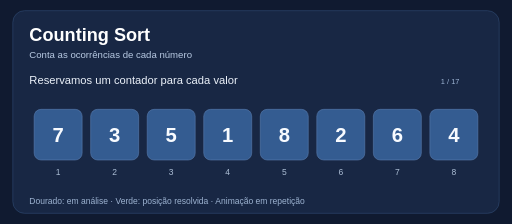
t = 0.00 s
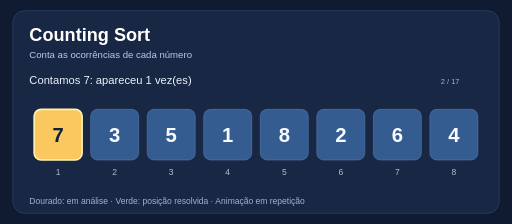
t = 1.60 s
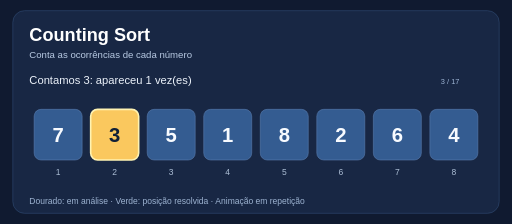
t = 3.20 s
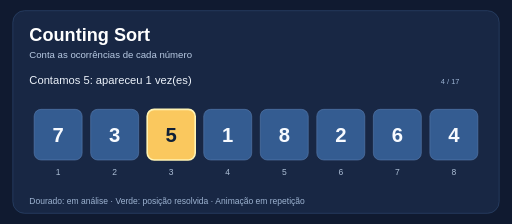
t = 4.80 s
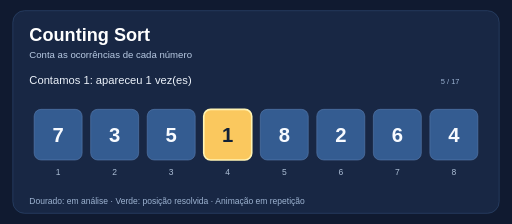
t = 6.80 s
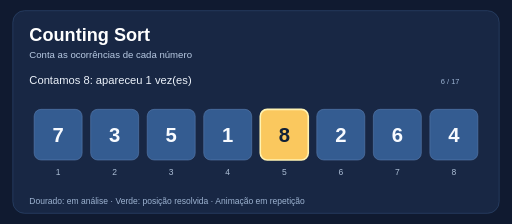
t = 8.40 s

The animated SVG that drew these frames (rendered in a browser with its animation timeline set to each time). Animation: 17 SMIL elements (animate=17); frames cover the first 8.40 s, repeats indefinitely.

<svg xmlns="http://www.w3.org/2000/svg" viewBox="0 0 960 420" width="960" height="420" role="img" aria-label="Animação: Counting Sort">
<rect width="960" height="420" fill="#101a30"/>
<rect x="24" y="20" width="912" height="380" rx="22" fill="#182744" stroke="#345079"/>
<text x="55" y="77" font-family="Arial,sans-serif" font-size="34" font-weight="bold" fill="#ffffff">Counting Sort</text>
<text x="55" y="108" font-family="Arial,sans-serif" font-size="18" fill="#b9cbe4">Conta as ocorrências de cada número</text>
<text x="55" y="382" font-family="Arial,sans-serif" font-size="16" fill="#9eb4d2">Dourado: em análise  ·  Verde: posição resolvida  ·  Animação em repetição</text>
<g opacity="1" data-frame="1">
<text x="55" y="157" font-family="Arial,sans-serif" font-size="21" fill="#ecf2fa">Reservamos um contador para cada valor</text>
<text x="844" y="157" text-anchor="middle" font-family="Arial,sans-serif" font-size="14" fill="#9db4d4">1 / 17</text>
<rect x="64" y="205" width="90" height="95" rx="13" fill="#345c91" stroke="#5f83b5" stroke-width="1"/>
<text x="109" y="266" text-anchor="middle" font-family="Arial,sans-serif" font-size="38" font-weight="bold" fill="#f8fbff">7</text>
<text x="109" y="328" text-anchor="middle" font-family="Arial,sans-serif" font-size="16" fill="#acbed5">1</text>
<rect x="170" y="205" width="90" height="95" rx="13" fill="#345c91" stroke="#5f83b5" stroke-width="1"/>
<text x="215" y="266" text-anchor="middle" font-family="Arial,sans-serif" font-size="38" font-weight="bold" fill="#f8fbff">3</text>
<text x="215" y="328" text-anchor="middle" font-family="Arial,sans-serif" font-size="16" fill="#acbed5">2</text>
<rect x="276" y="205" width="90" height="95" rx="13" fill="#345c91" stroke="#5f83b5" stroke-width="1"/>
<text x="321" y="266" text-anchor="middle" font-family="Arial,sans-serif" font-size="38" font-weight="bold" fill="#f8fbff">5</text>
<text x="321" y="328" text-anchor="middle" font-family="Arial,sans-serif" font-size="16" fill="#acbed5">3</text>
<rect x="382" y="205" width="90" height="95" rx="13" fill="#345c91" stroke="#5f83b5" stroke-width="1"/>
<text x="427" y="266" text-anchor="middle" font-family="Arial,sans-serif" font-size="38" font-weight="bold" fill="#f8fbff">1</text>
<text x="427" y="328" text-anchor="middle" font-family="Arial,sans-serif" font-size="16" fill="#acbed5">4</text>
<rect x="488" y="205" width="90" height="95" rx="13" fill="#345c91" stroke="#5f83b5" stroke-width="1"/>
<text x="533" y="266" text-anchor="middle" font-family="Arial,sans-serif" font-size="38" font-weight="bold" fill="#f8fbff">8</text>
<text x="533" y="328" text-anchor="middle" font-family="Arial,sans-serif" font-size="16" fill="#acbed5">5</text>
<rect x="594" y="205" width="90" height="95" rx="13" fill="#345c91" stroke="#5f83b5" stroke-width="1"/>
<text x="639" y="266" text-anchor="middle" font-family="Arial,sans-serif" font-size="38" font-weight="bold" fill="#f8fbff">2</text>
<text x="639" y="328" text-anchor="middle" font-family="Arial,sans-serif" font-size="16" fill="#acbed5">6</text>
<rect x="700" y="205" width="90" height="95" rx="13" fill="#345c91" stroke="#5f83b5" stroke-width="1"/>
<text x="745" y="266" text-anchor="middle" font-family="Arial,sans-serif" font-size="38" font-weight="bold" fill="#f8fbff">6</text>
<text x="745" y="328" text-anchor="middle" font-family="Arial,sans-serif" font-size="16" fill="#acbed5">7</text>
<rect x="806" y="205" width="90" height="95" rx="13" fill="#345c91" stroke="#5f83b5" stroke-width="1"/>
<text x="851" y="266" text-anchor="middle" font-family="Arial,sans-serif" font-size="38" font-weight="bold" fill="#f8fbff">4</text>
<text x="851" y="328" text-anchor="middle" font-family="Arial,sans-serif" font-size="16" fill="#acbed5">8</text>
<animate attributeName="opacity" values="1;0;0;0;0;0;0;0;0;0;0;0;0;0;0;0;0;0" keyTimes="0;0.058823529411764705;0.11764705882352941;0.17647058823529413;0.23529411764705882;0.29411764705882354;0.35294117647058826;0.4117647058823529;0.47058823529411764;0.5294117647058824;0.5882352941176471;0.6470588235294118;0.7058823529411765;0.7647058823529411;0.8235294117647058;0.8823529411764706;0.9411764705882353;1" dur="27.200000000000003s" calcMode="discrete" repeatCount="indefinite"/>
</g>
<g opacity="0" data-frame="2">
<text x="55" y="157" font-family="Arial,sans-serif" font-size="21" fill="#ecf2fa">Contamos 7: apareceu 1 vez(es)</text>
<text x="844" y="157" text-anchor="middle" font-family="Arial,sans-serif" font-size="14" fill="#9db4d4">2 / 17</text>
<rect x="64" y="205" width="90" height="95" rx="13" fill="#fac85e" stroke="#fff3b2" stroke-width="3"/>
<text x="109" y="266" text-anchor="middle" font-family="Arial,sans-serif" font-size="38" font-weight="bold" fill="#102037">7</text>
<text x="109" y="328" text-anchor="middle" font-family="Arial,sans-serif" font-size="16" fill="#acbed5">1</text>
<rect x="170" y="205" width="90" height="95" rx="13" fill="#345c91" stroke="#5f83b5" stroke-width="1"/>
<text x="215" y="266" text-anchor="middle" font-family="Arial,sans-serif" font-size="38" font-weight="bold" fill="#f8fbff">3</text>
<text x="215" y="328" text-anchor="middle" font-family="Arial,sans-serif" font-size="16" fill="#acbed5">2</text>
<rect x="276" y="205" width="90" height="95" rx="13" fill="#345c91" stroke="#5f83b5" stroke-width="1"/>
<text x="321" y="266" text-anchor="middle" font-family="Arial,sans-serif" font-size="38" font-weight="bold" fill="#f8fbff">5</text>
<text x="321" y="328" text-anchor="middle" font-family="Arial,sans-serif" font-size="16" fill="#acbed5">3</text>
<rect x="382" y="205" width="90" height="95" rx="13" fill="#345c91" stroke="#5f83b5" stroke-width="1"/>
<text x="427" y="266" text-anchor="middle" font-family="Arial,sans-serif" font-size="38" font-weight="bold" fill="#f8fbff">1</text>
<text x="427" y="328" text-anchor="middle" font-family="Arial,sans-serif" font-size="16" fill="#acbed5">4</text>
<rect x="488" y="205" width="90" height="95" rx="13" fill="#345c91" stroke="#5f83b5" stroke-width="1"/>
<text x="533" y="266" text-anchor="middle" font-family="Arial,sans-serif" font-size="38" font-weight="bold" fill="#f8fbff">8</text>
<text x="533" y="328" text-anchor="middle" font-family="Arial,sans-serif" font-size="16" fill="#acbed5">5</text>
<rect x="594" y="205" width="90" height="95" rx="13" fill="#345c91" stroke="#5f83b5" stroke-width="1"/>
<text x="639" y="266" text-anchor="middle" font-family="Arial,sans-serif" font-size="38" font-weight="bold" fill="#f8fbff">2</text>
<text x="639" y="328" text-anchor="middle" font-family="Arial,sans-serif" font-size="16" fill="#acbed5">6</text>
<rect x="700" y="205" width="90" height="95" rx="13" fill="#345c91" stroke="#5f83b5" stroke-width="1"/>
<text x="745" y="266" text-anchor="middle" font-family="Arial,sans-serif" font-size="38" font-weight="bold" fill="#f8fbff">6</text>
<text x="745" y="328" text-anchor="middle" font-family="Arial,sans-serif" font-size="16" fill="#acbed5">7</text>
<rect x="806" y="205" width="90" height="95" rx="13" fill="#345c91" stroke="#5f83b5" stroke-width="1"/>
<text x="851" y="266" text-anchor="middle" font-family="Arial,sans-serif" font-size="38" font-weight="bold" fill="#f8fbff">4</text>
<text x="851" y="328" text-anchor="middle" font-family="Arial,sans-serif" font-size="16" fill="#acbed5">8</text>
<animate attributeName="opacity" values="0;1;0;0;0;0;0;0;0;0;0;0;0;0;0;0;0;0" keyTimes="0;0.058823529411764705;0.11764705882352941;0.17647058823529413;0.23529411764705882;0.29411764705882354;0.35294117647058826;0.4117647058823529;0.47058823529411764;0.5294117647058824;0.5882352941176471;0.6470588235294118;0.7058823529411765;0.7647058823529411;0.8235294117647058;0.8823529411764706;0.9411764705882353;1" dur="27.200000000000003s" calcMode="discrete" repeatCount="indefinite"/>
</g>
<g opacity="0" data-frame="3">
<text x="55" y="157" font-family="Arial,sans-serif" font-size="21" fill="#ecf2fa">Contamos 3: apareceu 1 vez(es)</text>
<text x="844" y="157" text-anchor="middle" font-family="Arial,sans-serif" font-size="14" fill="#9db4d4">3 / 17</text>
<rect x="64" y="205" width="90" height="95" rx="13" fill="#345c91" stroke="#5f83b5" stroke-width="1"/>
<text x="109" y="266" text-anchor="middle" font-family="Arial,sans-serif" font-size="38" font-weight="bold" fill="#f8fbff">7</text>
<text x="109" y="328" text-anchor="middle" font-family="Arial,sans-serif" font-size="16" fill="#acbed5">1</text>
<rect x="170" y="205" width="90" height="95" rx="13" fill="#fac85e" stroke="#fff3b2" stroke-width="3"/>
<text x="215" y="266" text-anchor="middle" font-family="Arial,sans-serif" font-size="38" font-weight="bold" fill="#102037">3</text>
<text x="215" y="328" text-anchor="middle" font-family="Arial,sans-serif" font-size="16" fill="#acbed5">2</text>
<rect x="276" y="205" width="90" height="95" rx="13" fill="#345c91" stroke="#5f83b5" stroke-width="1"/>
<text x="321" y="266" text-anchor="middle" font-family="Arial,sans-serif" font-size="38" font-weight="bold" fill="#f8fbff">5</text>
<text x="321" y="328" text-anchor="middle" font-family="Arial,sans-serif" font-size="16" fill="#acbed5">3</text>
<rect x="382" y="205" width="90" height="95" rx="13" fill="#345c91" stroke="#5f83b5" stroke-width="1"/>
<text x="427" y="266" text-anchor="middle" font-family="Arial,sans-serif" font-size="38" font-weight="bold" fill="#f8fbff">1</text>
<text x="427" y="328" text-anchor="middle" font-family="Arial,sans-serif" font-size="16" fill="#acbed5">4</text>
<rect x="488" y="205" width="90" height="95" rx="13" fill="#345c91" stroke="#5f83b5" stroke-width="1"/>
<text x="533" y="266" text-anchor="middle" font-family="Arial,sans-serif" font-size="38" font-weight="bold" fill="#f8fbff">8</text>
<text x="533" y="328" text-anchor="middle" font-family="Arial,sans-serif" font-size="16" fill="#acbed5">5</text>
<rect x="594" y="205" width="90" height="95" rx="13" fill="#345c91" stroke="#5f83b5" stroke-width="1"/>
<text x="639" y="266" text-anchor="middle" font-family="Arial,sans-serif" font-size="38" font-weight="bold" fill="#f8fbff">2</text>
<text x="639" y="328" text-anchor="middle" font-family="Arial,sans-serif" font-size="16" fill="#acbed5">6</text>
<rect x="700" y="205" width="90" height="95" rx="13" fill="#345c91" stroke="#5f83b5" stroke-width="1"/>
<text x="745" y="266" text-anchor="middle" font-family="Arial,sans-serif" font-size="38" font-weight="bold" fill="#f8fbff">6</text>
<text x="745" y="328" text-anchor="middle" font-family="Arial,sans-serif" font-size="16" fill="#acbed5">7</text>
<rect x="806" y="205" width="90" height="95" rx="13" fill="#345c91" stroke="#5f83b5" stroke-width="1"/>
<text x="851" y="266" text-anchor="middle" font-family="Arial,sans-serif" font-size="38" font-weight="bold" fill="#f8fbff">4</text>
<text x="851" y="328" text-anchor="middle" font-family="Arial,sans-serif" font-size="16" fill="#acbed5">8</text>
<animate attributeName="opacity" values="0;0;1;0;0;0;0;0;0;0;0;0;0;0;0;0;0;0" keyTimes="0;0.058823529411764705;0.11764705882352941;0.17647058823529413;0.23529411764705882;0.29411764705882354;0.35294117647058826;0.4117647058823529;0.47058823529411764;0.5294117647058824;0.5882352941176471;0.6470588235294118;0.7058823529411765;0.7647058823529411;0.8235294117647058;0.8823529411764706;0.9411764705882353;1" dur="27.200000000000003s" calcMode="discrete" repeatCount="indefinite"/>
</g>
<g opacity="0" data-frame="4">
<text x="55" y="157" font-family="Arial,sans-serif" font-size="21" fill="#ecf2fa">Contamos 5: apareceu 1 vez(es)</text>
<text x="844" y="157" text-anchor="middle" font-family="Arial,sans-serif" font-size="14" fill="#9db4d4">4 / 17</text>
<rect x="64" y="205" width="90" height="95" rx="13" fill="#345c91" stroke="#5f83b5" stroke-width="1"/>
<text x="109" y="266" text-anchor="middle" font-family="Arial,sans-serif" font-size="38" font-weight="bold" fill="#f8fbff">7</text>
<text x="109" y="328" text-anchor="middle" font-family="Arial,sans-serif" font-size="16" fill="#acbed5">1</text>
<rect x="170" y="205" width="90" height="95" rx="13" fill="#345c91" stroke="#5f83b5" stroke-width="1"/>
<text x="215" y="266" text-anchor="middle" font-family="Arial,sans-serif" font-size="38" font-weight="bold" fill="#f8fbff">3</text>
<text x="215" y="328" text-anchor="middle" font-family="Arial,sans-serif" font-size="16" fill="#acbed5">2</text>
<rect x="276" y="205" width="90" height="95" rx="13" fill="#fac85e" stroke="#fff3b2" stroke-width="3"/>
<text x="321" y="266" text-anchor="middle" font-family="Arial,sans-serif" font-size="38" font-weight="bold" fill="#102037">5</text>
<text x="321" y="328" text-anchor="middle" font-family="Arial,sans-serif" font-size="16" fill="#acbed5">3</text>
<rect x="382" y="205" width="90" height="95" rx="13" fill="#345c91" stroke="#5f83b5" stroke-width="1"/>
<text x="427" y="266" text-anchor="middle" font-family="Arial,sans-serif" font-size="38" font-weight="bold" fill="#f8fbff">1</text>
<text x="427" y="328" text-anchor="middle" font-family="Arial,sans-serif" font-size="16" fill="#acbed5">4</text>
<rect x="488" y="205" width="90" height="95" rx="13" fill="#345c91" stroke="#5f83b5" stroke-width="1"/>
<text x="533" y="266" text-anchor="middle" font-family="Arial,sans-serif" font-size="38" font-weight="bold" fill="#f8fbff">8</text>
<text x="533" y="328" text-anchor="middle" font-family="Arial,sans-serif" font-size="16" fill="#acbed5">5</text>
<rect x="594" y="205" width="90" height="95" rx="13" fill="#345c91" stroke="#5f83b5" stroke-width="1"/>
<text x="639" y="266" text-anchor="middle" font-family="Arial,sans-serif" font-size="38" font-weight="bold" fill="#f8fbff">2</text>
<text x="639" y="328" text-anchor="middle" font-family="Arial,sans-serif" font-size="16" fill="#acbed5">6</text>
<rect x="700" y="205" width="90" height="95" rx="13" fill="#345c91" stroke="#5f83b5" stroke-width="1"/>
<text x="745" y="266" text-anchor="middle" font-family="Arial,sans-serif" font-size="38" font-weight="bold" fill="#f8fbff">6</text>
<text x="745" y="328" text-anchor="middle" font-family="Arial,sans-serif" font-size="16" fill="#acbed5">7</text>
<rect x="806" y="205" width="90" height="95" rx="13" fill="#345c91" stroke="#5f83b5" stroke-width="1"/>
<text x="851" y="266" text-anchor="middle" font-family="Arial,sans-serif" font-size="38" font-weight="bold" fill="#f8fbff">4</text>
<text x="851" y="328" text-anchor="middle" font-family="Arial,sans-serif" font-size="16" fill="#acbed5">8</text>
<animate attributeName="opacity" values="0;0;0;1;0;0;0;0;0;0;0;0;0;0;0;0;0;0" keyTimes="0;0.058823529411764705;0.11764705882352941;0.17647058823529413;0.23529411764705882;0.29411764705882354;0.35294117647058826;0.4117647058823529;0.47058823529411764;0.5294117647058824;0.5882352941176471;0.6470588235294118;0.7058823529411765;0.7647058823529411;0.8235294117647058;0.8823529411764706;0.9411764705882353;1" dur="27.200000000000003s" calcMode="discrete" repeatCount="indefinite"/>
</g>
<g opacity="0" data-frame="5">
<text x="55" y="157" font-family="Arial,sans-serif" font-size="21" fill="#ecf2fa">Contamos 1: apareceu 1 vez(es)</text>
<text x="844" y="157" text-anchor="middle" font-family="Arial,sans-serif" font-size="14" fill="#9db4d4">5 / 17</text>
<rect x="64" y="205" width="90" height="95" rx="13" fill="#345c91" stroke="#5f83b5" stroke-width="1"/>
<text x="109" y="266" text-anchor="middle" font-family="Arial,sans-serif" font-size="38" font-weight="bold" fill="#f8fbff">7</text>
<text x="109" y="328" text-anchor="middle" font-family="Arial,sans-serif" font-size="16" fill="#acbed5">1</text>
<rect x="170" y="205" width="90" height="95" rx="13" fill="#345c91" stroke="#5f83b5" stroke-width="1"/>
<text x="215" y="266" text-anchor="middle" font-family="Arial,sans-serif" font-size="38" font-weight="bold" fill="#f8fbff">3</text>
<text x="215" y="328" text-anchor="middle" font-family="Arial,sans-serif" font-size="16" fill="#acbed5">2</text>
<rect x="276" y="205" width="90" height="95" rx="13" fill="#345c91" stroke="#5f83b5" stroke-width="1"/>
<text x="321" y="266" text-anchor="middle" font-family="Arial,sans-serif" font-size="38" font-weight="bold" fill="#f8fbff">5</text>
<text x="321" y="328" text-anchor="middle" font-family="Arial,sans-serif" font-size="16" fill="#acbed5">3</text>
<rect x="382" y="205" width="90" height="95" rx="13" fill="#fac85e" stroke="#fff3b2" stroke-width="3"/>
<text x="427" y="266" text-anchor="middle" font-family="Arial,sans-serif" font-size="38" font-weight="bold" fill="#102037">1</text>
<text x="427" y="328" text-anchor="middle" font-family="Arial,sans-serif" font-size="16" fill="#acbed5">4</text>
<rect x="488" y="205" width="90" height="95" rx="13" fill="#345c91" stroke="#5f83b5" stroke-width="1"/>
<text x="533" y="266" text-anchor="middle" font-family="Arial,sans-serif" font-size="38" font-weight="bold" fill="#f8fbff">8</text>
<text x="533" y="328" text-anchor="middle" font-family="Arial,sans-serif" font-size="16" fill="#acbed5">5</text>
<rect x="594" y="205" width="90" height="95" rx="13" fill="#345c91" stroke="#5f83b5" stroke-width="1"/>
<text x="639" y="266" text-anchor="middle" font-family="Arial,sans-serif" font-size="38" font-weight="bold" fill="#f8fbff">2</text>
<text x="639" y="328" text-anchor="middle" font-family="Arial,sans-serif" font-size="16" fill="#acbed5">6</text>
<rect x="700" y="205" width="90" height="95" rx="13" fill="#345c91" stroke="#5f83b5" stroke-width="1"/>
<text x="745" y="266" text-anchor="middle" font-family="Arial,sans-serif" font-size="38" font-weight="bold" fill="#f8fbff">6</text>
<text x="745" y="328" text-anchor="middle" font-family="Arial,sans-serif" font-size="16" fill="#acbed5">7</text>
<rect x="806" y="205" width="90" height="95" rx="13" fill="#345c91" stroke="#5f83b5" stroke-width="1"/>
<text x="851" y="266" text-anchor="middle" font-family="Arial,sans-serif" font-size="38" font-weight="bold" fill="#f8fbff">4</text>
<text x="851" y="328" text-anchor="middle" font-family="Arial,sans-serif" font-size="16" fill="#acbed5">8</text>
<animate attributeName="opacity" values="0;0;0;0;1;0;0;0;0;0;0;0;0;0;0;0;0;0" keyTimes="0;0.058823529411764705;0.11764705882352941;0.17647058823529413;0.23529411764705882;0.29411764705882354;0.35294117647058826;0.4117647058823529;0.47058823529411764;0.5294117647058824;0.5882352941176471;0.6470588235294118;0.7058823529411765;0.7647058823529411;0.8235294117647058;0.8823529411764706;0.9411764705882353;1" dur="27.200000000000003s" calcMode="discrete" repeatCount="indefinite"/>
</g>
<g opacity="0" data-frame="6">
<text x="55" y="157" font-family="Arial,sans-serif" font-size="21" fill="#ecf2fa">Contamos 8: apareceu 1 vez(es)</text>
<text x="844" y="157" text-anchor="middle" font-family="Arial,sans-serif" font-size="14" fill="#9db4d4">6 / 17</text>
<rect x="64" y="205" width="90" height="95" rx="13" fill="#345c91" stroke="#5f83b5" stroke-width="1"/>
<text x="109" y="266" text-anchor="middle" font-family="Arial,sans-serif" font-size="38" font-weight="bold" fill="#f8fbff">7</text>
<text x="109" y="328" text-anchor="middle" font-family="Arial,sans-serif" font-size="16" fill="#acbed5">1</text>
<rect x="170" y="205" width="90" height="95" rx="13" fill="#345c91" stroke="#5f83b5" stroke-width="1"/>
<text x="215" y="266" text-anchor="middle" font-family="Arial,sans-serif" font-size="38" font-weight="bold" fill="#f8fbff">3</text>
<text x="215" y="328" text-anchor="middle" font-family="Arial,sans-serif" font-size="16" fill="#acbed5">2</text>
<rect x="276" y="205" width="90" height="95" rx="13" fill="#345c91" stroke="#5f83b5" stroke-width="1"/>
<text x="321" y="266" text-anchor="middle" font-family="Arial,sans-serif" font-size="38" font-weight="bold" fill="#f8fbff">5</text>
<text x="321" y="328" text-anchor="middle" font-family="Arial,sans-serif" font-size="16" fill="#acbed5">3</text>
<rect x="382" y="205" width="90" height="95" rx="13" fill="#345c91" stroke="#5f83b5" stroke-width="1"/>
<text x="427" y="266" text-anchor="middle" font-family="Arial,sans-serif" font-size="38" font-weight="bold" fill="#f8fbff">1</text>
<text x="427" y="328" text-anchor="middle" font-family="Arial,sans-serif" font-size="16" fill="#acbed5">4</text>
<rect x="488" y="205" width="90" height="95" rx="13" fill="#fac85e" stroke="#fff3b2" stroke-width="3"/>
<text x="533" y="266" text-anchor="middle" font-family="Arial,sans-serif" font-size="38" font-weight="bold" fill="#102037">8</text>
<text x="533" y="328" text-anchor="middle" font-family="Arial,sans-serif" font-size="16" fill="#acbed5">5</text>
<rect x="594" y="205" width="90" height="95" rx="13" fill="#345c91" stroke="#5f83b5" stroke-width="1"/>
<text x="639" y="266" text-anchor="middle" font-family="Arial,sans-serif" font-size="38" font-weight="bold" fill="#f8fbff">2</text>
<text x="639" y="328" text-anchor="middle" font-family="Arial,sans-serif" font-size="16" fill="#acbed5">6</text>
<rect x="700" y="205" width="90" height="95" rx="13" fill="#345c91" stroke="#5f83b5" stroke-width="1"/>
<text x="745" y="266" text-anchor="middle" font-family="Arial,sans-serif" font-size="38" font-weight="bold" fill="#f8fbff">6</text>
<text x="745" y="328" text-anchor="middle" font-family="Arial,sans-serif" font-size="16" fill="#acbed5">7</text>
<rect x="806" y="205" width="90" height="95" rx="13" fill="#345c91" stroke="#5f83b5" stroke-width="1"/>
<text x="851" y="266" text-anchor="middle" font-family="Arial,sans-serif" font-size="38" font-weight="bold" fill="#f8fbff">4</text>
<text x="851" y="328" text-anchor="middle" font-family="Arial,sans-serif" font-size="16" fill="#acbed5">8</text>
<animate attributeName="opacity" values="0;0;0;0;0;1;0;0;0;0;0;0;0;0;0;0;0;0" keyTimes="0;0.058823529411764705;0.11764705882352941;0.17647058823529413;0.23529411764705882;0.29411764705882354;0.35294117647058826;0.4117647058823529;0.47058823529411764;0.5294117647058824;0.5882352941176471;0.6470588235294118;0.7058823529411765;0.7647058823529411;0.8235294117647058;0.8823529411764706;0.9411764705882353;1" dur="27.200000000000003s" calcMode="discrete" repeatCount="indefinite"/>
</g>
<g opacity="0" data-frame="7">
<text x="55" y="157" font-family="Arial,sans-serif" font-size="21" fill="#ecf2fa">Contamos 2: apareceu 1 vez(es)</text>
<text x="844" y="157" text-anchor="middle" font-family="Arial,sans-serif" font-size="14" fill="#9db4d4">7 / 17</text>
<rect x="64" y="205" width="90" height="95" rx="13" fill="#345c91" stroke="#5f83b5" stroke-width="1"/>
<text x="109" y="266" text-anchor="middle" font-family="Arial,sans-serif" font-size="38" font-weight="bold" fill="#f8fbff">7</text>
<text x="109" y="328" text-anchor="middle" font-family="Arial,sans-serif" font-size="16" fill="#acbed5">1</text>
<rect x="170" y="205" width="90" height="95" rx="13" fill="#345c91" stroke="#5f83b5" stroke-width="1"/>
<text x="215" y="266" text-anchor="middle" font-family="Arial,sans-serif" font-size="38" font-weight="bold" fill="#f8fbff">3</text>
<text x="215" y="328" text-anchor="middle" font-family="Arial,sans-serif" font-size="16" fill="#acbed5">2</text>
<rect x="276" y="205" width="90" height="95" rx="13" fill="#345c91" stroke="#5f83b5" stroke-width="1"/>
<text x="321" y="266" text-anchor="middle" font-family="Arial,sans-serif" font-size="38" font-weight="bold" fill="#f8fbff">5</text>
<text x="321" y="328" text-anchor="middle" font-family="Arial,sans-serif" font-size="16" fill="#acbed5">3</text>
<rect x="382" y="205" width="90" height="95" rx="13" fill="#345c91" stroke="#5f83b5" stroke-width="1"/>
<text x="427" y="266" text-anchor="middle" font-family="Arial,sans-serif" font-size="38" font-weight="bold" fill="#f8fbff">1</text>
<text x="427" y="328" text-anchor="middle" font-family="Arial,sans-serif" font-size="16" fill="#acbed5">4</text>
<rect x="488" y="205" width="90" height="95" rx="13" fill="#345c91" stroke="#5f83b5" stroke-width="1"/>
<text x="533" y="266" text-anchor="middle" font-family="Arial,sans-serif" font-size="38" font-weight="bold" fill="#f8fbff">8</text>
<text x="533" y="328" text-anchor="middle" font-family="Arial,sans-serif" font-size="16" fill="#acbed5">5</text>
<rect x="594" y="205" width="90" height="95" rx="13" fill="#fac85e" stroke="#fff3b2" stroke-width="3"/>
<text x="639" y="266" text-anchor="middle" font-family="Arial,sans-serif" font-size="38" font-weight="bold" fill="#102037">2</text>
<text x="639" y="328" text-anchor="middle" font-family="Arial,sans-serif" font-size="16" fill="#acbed5">6</text>
<rect x="700" y="205" width="90" height="95" rx="13" fill="#345c91" stroke="#5f83b5" stroke-width="1"/>
<text x="745" y="266" text-anchor="middle" font-family="Arial,sans-serif" font-size="38" font-weight="bold" fill="#f8fbff">6</text>
<text x="745" y="328" text-anchor="middle" font-family="Arial,sans-serif" font-size="16" fill="#acbed5">7</text>
<rect x="806" y="205" width="90" height="95" rx="13" fill="#345c91" stroke="#5f83b5" stroke-width="1"/>
<text x="851" y="266" text-anchor="middle" font-family="Arial,sans-serif" font-size="38" font-weight="bold" fill="#f8fbff">4</text>
<text x="851" y="328" text-anchor="middle" font-family="Arial,sans-serif" font-size="16" fill="#acbed5">8</text>
<animate attributeName="opacity" values="0;0;0;0;0;0;1;0;0;0;0;0;0;0;0;0;0;0" keyTimes="0;0.058823529411764705;0.11764705882352941;0.17647058823529413;0.23529411764705882;0.29411764705882354;0.35294117647058826;0.4117647058823529;0.47058823529411764;0.5294117647058824;0.5882352941176471;0.6470588235294118;0.7058823529411765;0.7647058823529411;0.8235294117647058;0.8823529411764706;0.9411764705882353;1" dur="27.200000000000003s" calcMode="discrete" repeatCount="indefinite"/>
</g>
<g opacity="0" data-frame="8">
<text x="55" y="157" font-family="Arial,sans-serif" font-size="21" fill="#ecf2fa">Contamos 6: apareceu 1 vez(es)</text>
<text x="844" y="157" text-anchor="middle" font-family="Arial,sans-serif" font-size="14" fill="#9db4d4">8 / 17</text>
<rect x="64" y="205" width="90" height="95" rx="13" fill="#345c91" stroke="#5f83b5" stroke-width="1"/>
<text x="109" y="266" text-anchor="middle" font-family="Arial,sans-serif" font-size="38" font-weight="bold" fill="#f8fbff">7</text>
<text x="109" y="328" text-anchor="middle" font-family="Arial,sans-serif" font-size="16" fill="#acbed5">1</text>
<rect x="170" y="205" width="90" height="95" rx="13" fill="#345c91" stroke="#5f83b5" stroke-width="1"/>
<text x="215" y="266" text-anchor="middle" font-family="Arial,sans-serif" font-size="38" font-weight="bold" fill="#f8fbff">3</text>
<text x="215" y="328" text-anchor="middle" font-family="Arial,sans-serif" font-size="16" fill="#acbed5">2</text>
<rect x="276" y="205" width="90" height="95" rx="13" fill="#345c91" stroke="#5f83b5" stroke-width="1"/>
<text x="321" y="266" text-anchor="middle" font-family="Arial,sans-serif" font-size="38" font-weight="bold" fill="#f8fbff">5</text>
<text x="321" y="328" text-anchor="middle" font-family="Arial,sans-serif" font-size="16" fill="#acbed5">3</text>
<rect x="382" y="205" width="90" height="95" rx="13" fill="#345c91" stroke="#5f83b5" stroke-width="1"/>
<text x="427" y="266" text-anchor="middle" font-family="Arial,sans-serif" font-size="38" font-weight="bold" fill="#f8fbff">1</text>
<text x="427" y="328" text-anchor="middle" font-family="Arial,sans-serif" font-size="16" fill="#acbed5">4</text>
<rect x="488" y="205" width="90" height="95" rx="13" fill="#345c91" stroke="#5f83b5" stroke-width="1"/>
<text x="533" y="266" text-anchor="middle" font-family="Arial,sans-serif" font-size="38" font-weight="bold" fill="#f8fbff">8</text>
<text x="533" y="328" text-anchor="middle" font-family="Arial,sans-serif" font-size="16" fill="#acbed5">5</text>
<rect x="594" y="205" width="90" height="95" rx="13" fill="#345c91" stroke="#5f83b5" stroke-width="1"/>
<text x="639" y="266" text-anchor="middle" font-family="Arial,sans-serif" font-size="38" font-weight="bold" fill="#f8fbff">2</text>
<text x="639" y="328" text-anchor="middle" font-family="Arial,sans-serif" font-size="16" fill="#acbed5">6</text>
<rect x="700" y="205" width="90" height="95" rx="13" fill="#fac85e" stroke="#fff3b2" stroke-width="3"/>
<text x="745" y="266" text-anchor="middle" font-family="Arial,sans-serif" font-size="38" font-weight="bold" fill="#102037">6</text>
<text x="745" y="328" text-anchor="middle" font-family="Arial,sans-serif" font-size="16" fill="#acbed5">7</text>
<rect x="806" y="205" width="90" height="95" rx="13" fill="#345c91" stroke="#5f83b5" stroke-width="1"/>
<text x="851" y="266" text-anchor="middle" font-family="Arial,sans-serif" font-size="38" font-weight="bold" fill="#f8fbff">4</text>
<text x="851" y="328" text-anchor="middle" font-family="Arial,sans-serif" font-size="16" fill="#acbed5">8</text>
<animate attributeName="opacity" values="0;0;0;0;0;0;0;1;0;0;0;0;0;0;0;0;0;0" keyTimes="0;0.058823529411764705;0.11764705882352941;0.17647058823529413;0.23529411764705882;0.29411764705882354;0.35294117647058826;0.4117647058823529;0.47058823529411764;0.5294117647058824;0.5882352941176471;0.6470588235294118;0.7058823529411765;0.7647058823529411;0.8235294117647058;0.8823529411764706;0.9411764705882353;1" dur="27.200000000000003s" calcMode="discrete" repeatCount="indefinite"/>
</g>
<g opacity="0" data-frame="9">
<text x="55" y="157" font-family="Arial,sans-serif" font-size="21" fill="#ecf2fa">Contamos 4: apareceu 1 vez(es)</text>
<text x="844" y="157" text-anchor="middle" font-family="Arial,sans-serif" font-size="14" fill="#9db4d4">9 / 17</text>
<rect x="64" y="205" width="90" height="95" rx="13" fill="#345c91" stroke="#5f83b5" stroke-width="1"/>
<text x="109" y="266" text-anchor="middle" font-family="Arial,sans-serif" font-size="38" font-weight="bold" fill="#f8fbff">7</text>
<text x="109" y="328" text-anchor="middle" font-family="Arial,sans-serif" font-size="16" fill="#acbed5">1</text>
<rect x="170" y="205" width="90" height="95" rx="13" fill="#345c91" stroke="#5f83b5" stroke-width="1"/>
<text x="215" y="266" text-anchor="middle" font-family="Arial,sans-serif" font-size="38" font-weight="bold" fill="#f8fbff">3</text>
<text x="215" y="328" text-anchor="middle" font-family="Arial,sans-serif" font-size="16" fill="#acbed5">2</text>
<rect x="276" y="205" width="90" height="95" rx="13" fill="#345c91" stroke="#5f83b5" stroke-width="1"/>
<text x="321" y="266" text-anchor="middle" font-family="Arial,sans-serif" font-size="38" font-weight="bold" fill="#f8fbff">5</text>
<text x="321" y="328" text-anchor="middle" font-family="Arial,sans-serif" font-size="16" fill="#acbed5">3</text>
<rect x="382" y="205" width="90" height="95" rx="13" fill="#345c91" stroke="#5f83b5" stroke-width="1"/>
<text x="427" y="266" text-anchor="middle" font-family="Arial,sans-serif" font-size="38" font-weight="bold" fill="#f8fbff">1</text>
<text x="427" y="328" text-anchor="middle" font-family="Arial,sans-serif" font-size="16" fill="#acbed5">4</text>
<rect x="488" y="205" width="90" height="95" rx="13" fill="#345c91" stroke="#5f83b5" stroke-width="1"/>
<text x="533" y="266" text-anchor="middle" font-family="Arial,sans-serif" font-size="38" font-weight="bold" fill="#f8fbff">8</text>
<text x="533" y="328" text-anchor="middle" font-family="Arial,sans-serif" font-size="16" fill="#acbed5">5</text>
<rect x="594" y="205" width="90" height="95" rx="13" fill="#345c91" stroke="#5f83b5" stroke-width="1"/>
<text x="639" y="266" text-anchor="middle" font-family="Arial,sans-serif" font-size="38" font-weight="bold" fill="#f8fbff">2</text>
<text x="639" y="328" text-anchor="middle" font-family="Arial,sans-serif" font-size="16" fill="#acbed5">6</text>
<rect x="700" y="205" width="90" height="95" rx="13" fill="#345c91" stroke="#5f83b5" stroke-width="1"/>
<text x="745" y="266" text-anchor="middle" font-family="Arial,sans-serif" font-size="38" font-weight="bold" fill="#f8fbff">6</text>
<text x="745" y="328" text-anchor="middle" font-family="Arial,sans-serif" font-size="16" fill="#acbed5">7</text>
<rect x="806" y="205" width="90" height="95" rx="13" fill="#fac85e" stroke="#fff3b2" stroke-width="3"/>
<text x="851" y="266" text-anchor="middle" font-family="Arial,sans-serif" font-size="38" font-weight="bold" fill="#102037">4</text>
<text x="851" y="328" text-anchor="middle" font-family="Arial,sans-serif" font-size="16" fill="#acbed5">8</text>
<animate attributeName="opacity" values="0;0;0;0;0;0;0;0;1;0;0;0;0;0;0;0;0;0" keyTimes="0;0.058823529411764705;0.11764705882352941;0.17647058823529413;0.23529411764705882;0.29411764705882354;0.35294117647058826;0.4117647058823529;0.47058823529411764;0.5294117647058824;0.5882352941176471;0.6470588235294118;0.7058823529411765;0.7647058823529411;0.8235294117647058;0.8823529411764706;0.9411764705882353;1" dur="27.200000000000003s" calcMode="discrete" repeatCount="indefinite"/>
</g>
<g opacity="0" data-frame="10">
<text x="55" y="157" font-family="Arial,sans-serif" font-size="21" fill="#ecf2fa">Reconstruímos a lista em ordem</text>
<text x="844" y="157" text-anchor="middle" font-family="Arial,sans-serif" font-size="14" fill="#9db4d4">10 / 17</text>
<rect x="64" y="205" width="90" height="95" rx="13" fill="#22a77d" stroke="#fff3b2" stroke-width="3"/>
<text x="109" y="266" text-anchor="middle" font-family="Arial,sans-serif" font-size="38" font-weight="bold" fill="#102037">1</text>
<text x="109" y="328" text-anchor="middle" font-family="Arial,sans-serif" font-size="16" fill="#acbed5">1</text>
<rect x="170" y="205" width="90" height="95" rx="13" fill="#345c91" stroke="#5f83b5" stroke-width="1"/>
<text x="215" y="266" text-anchor="middle" font-family="Arial,sans-serif" font-size="38" font-weight="bold" fill="#f8fbff">3</text>
<text x="215" y="328" text-anchor="middle" font-family="Arial,sans-serif" font-size="16" fill="#acbed5">2</text>
<rect x="276" y="205" width="90" height="95" rx="13" fill="#345c91" stroke="#5f83b5" stroke-width="1"/>
<text x="321" y="266" text-anchor="middle" font-family="Arial,sans-serif" font-size="38" font-weight="bold" fill="#f8fbff">5</text>
<text x="321" y="328" text-anchor="middle" font-family="Arial,sans-serif" font-size="16" fill="#acbed5">3</text>
<rect x="382" y="205" width="90" height="95" rx="13" fill="#345c91" stroke="#5f83b5" stroke-width="1"/>
<text x="427" y="266" text-anchor="middle" font-family="Arial,sans-serif" font-size="38" font-weight="bold" fill="#f8fbff">1</text>
<text x="427" y="328" text-anchor="middle" font-family="Arial,sans-serif" font-size="16" fill="#acbed5">4</text>
<rect x="488" y="205" width="90" height="95" rx="13" fill="#345c91" stroke="#5f83b5" stroke-width="1"/>
<text x="533" y="266" text-anchor="middle" font-family="Arial,sans-serif" font-size="38" font-weight="bold" fill="#f8fbff">8</text>
<text x="533" y="328" text-anchor="middle" font-family="Arial,sans-serif" font-size="16" fill="#acbed5">5</text>
<rect x="594" y="205" width="90" height="95" rx="13" fill="#345c91" stroke="#5f83b5" stroke-width="1"/>
<text x="639" y="266" text-anchor="middle" font-family="Arial,sans-serif" font-size="38" font-weight="bold" fill="#f8fbff">2</text>
<text x="639" y="328" text-anchor="middle" font-family="Arial,sans-serif" font-size="16" fill="#acbed5">6</text>
<rect x="700" y="205" width="90" height="95" rx="13" fill="#345c91" stroke="#5f83b5" stroke-width="1"/>
<text x="745" y="266" text-anchor="middle" font-family="Arial,sans-serif" font-size="38" font-weight="bold" fill="#f8fbff">6</text>
<text x="745" y="328" text-anchor="middle" font-family="Arial,sans-serif" font-size="16" fill="#acbed5">7</text>
<rect x="806" y="205" width="90" height="95" rx="13" fill="#345c91" stroke="#5f83b5" stroke-width="1"/>
<text x="851" y="266" text-anchor="middle" font-family="Arial,sans-serif" font-size="38" font-weight="bold" fill="#f8fbff">4</text>
<text x="851" y="328" text-anchor="middle" font-family="Arial,sans-serif" font-size="16" fill="#acbed5">8</text>
<animate attributeName="opacity" values="0;0;0;0;0;0;0;0;0;1;0;0;0;0;0;0;0;0" keyTimes="0;0.058823529411764705;0.11764705882352941;0.17647058823529413;0.23529411764705882;0.29411764705882354;0.35294117647058826;0.4117647058823529;0.47058823529411764;0.5294117647058824;0.5882352941176471;0.6470588235294118;0.7058823529411765;0.7647058823529411;0.8235294117647058;0.8823529411764706;0.9411764705882353;1" dur="27.200000000000003s" calcMode="discrete" repeatCount="indefinite"/>
</g>
<g opacity="0" data-frame="11">
<text x="55" y="157" font-family="Arial,sans-serif" font-size="21" fill="#ecf2fa">Reconstruímos a lista em ordem</text>
<text x="844" y="157" text-anchor="middle" font-family="Arial,sans-serif" font-size="14" fill="#9db4d4">11 / 17</text>
<rect x="64" y="205" width="90" height="95" rx="13" fill="#22a77d" stroke="#5f83b5" stroke-width="1"/>
<text x="109" y="266" text-anchor="middle" font-family="Arial,sans-serif" font-size="38" font-weight="bold" fill="#102037">1</text>
<text x="109" y="328" text-anchor="middle" font-family="Arial,sans-serif" font-size="16" fill="#acbed5">1</text>
<rect x="170" y="205" width="90" height="95" rx="13" fill="#22a77d" stroke="#fff3b2" stroke-width="3"/>
<text x="215" y="266" text-anchor="middle" font-family="Arial,sans-serif" font-size="38" font-weight="bold" fill="#102037">2</text>
<text x="215" y="328" text-anchor="middle" font-family="Arial,sans-serif" font-size="16" fill="#acbed5">2</text>
<rect x="276" y="205" width="90" height="95" rx="13" fill="#345c91" stroke="#5f83b5" stroke-width="1"/>
<text x="321" y="266" text-anchor="middle" font-family="Arial,sans-serif" font-size="38" font-weight="bold" fill="#f8fbff">5</text>
<text x="321" y="328" text-anchor="middle" font-family="Arial,sans-serif" font-size="16" fill="#acbed5">3</text>
<rect x="382" y="205" width="90" height="95" rx="13" fill="#345c91" stroke="#5f83b5" stroke-width="1"/>
<text x="427" y="266" text-anchor="middle" font-family="Arial,sans-serif" font-size="38" font-weight="bold" fill="#f8fbff">1</text>
<text x="427" y="328" text-anchor="middle" font-family="Arial,sans-serif" font-size="16" fill="#acbed5">4</text>
<rect x="488" y="205" width="90" height="95" rx="13" fill="#345c91" stroke="#5f83b5" stroke-width="1"/>
<text x="533" y="266" text-anchor="middle" font-family="Arial,sans-serif" font-size="38" font-weight="bold" fill="#f8fbff">8</text>
<text x="533" y="328" text-anchor="middle" font-family="Arial,sans-serif" font-size="16" fill="#acbed5">5</text>
<rect x="594" y="205" width="90" height="95" rx="13" fill="#345c91" stroke="#5f83b5" stroke-width="1"/>
<text x="639" y="266" text-anchor="middle" font-family="Arial,sans-serif" font-size="38" font-weight="bold" fill="#f8fbff">2</text>
<text x="639" y="328" text-anchor="middle" font-family="Arial,sans-serif" font-size="16" fill="#acbed5">6</text>
<rect x="700" y="205" width="90" height="95" rx="13" fill="#345c91" stroke="#5f83b5" stroke-width="1"/>
<text x="745" y="266" text-anchor="middle" font-family="Arial,sans-serif" font-size="38" font-weight="bold" fill="#f8fbff">6</text>
<text x="745" y="328" text-anchor="middle" font-family="Arial,sans-serif" font-size="16" fill="#acbed5">7</text>
<rect x="806" y="205" width="90" height="95" rx="13" fill="#345c91" stroke="#5f83b5" stroke-width="1"/>
<text x="851" y="266" text-anchor="middle" font-family="Arial,sans-serif" font-size="38" font-weight="bold" fill="#f8fbff">4</text>
<text x="851" y="328" text-anchor="middle" font-family="Arial,sans-serif" font-size="16" fill="#acbed5">8</text>
<animate attributeName="opacity" values="0;0;0;0;0;0;0;0;0;0;1;0;0;0;0;0;0;0" keyTimes="0;0.058823529411764705;0.11764705882352941;0.17647058823529413;0.23529411764705882;0.29411764705882354;0.35294117647058826;0.4117647058823529;0.47058823529411764;0.5294117647058824;0.5882352941176471;0.6470588235294118;0.7058823529411765;0.7647058823529411;0.8235294117647058;0.8823529411764706;0.9411764705882353;1" dur="27.200000000000003s" calcMode="discrete" repeatCount="indefinite"/>
</g>
<g opacity="0" data-frame="12">
<text x="55" y="157" font-family="Arial,sans-serif" font-size="21" fill="#ecf2fa">Reconstruímos a lista em ordem</text>
<text x="844" y="157" text-anchor="middle" font-family="Arial,sans-serif" font-size="14" fill="#9db4d4">12 / 17</text>
<rect x="64" y="205" width="90" height="95" rx="13" fill="#22a77d" stroke="#5f83b5" stroke-width="1"/>
<text x="109" y="266" text-anchor="middle" font-family="Arial,sans-serif" font-size="38" font-weight="bold" fill="#102037">1</text>
<text x="109" y="328" text-anchor="middle" font-family="Arial,sans-serif" font-size="16" fill="#acbed5">1</text>
<rect x="170" y="205" width="90" height="95" rx="13" fill="#22a77d" stroke="#5f83b5" stroke-width="1"/>
<text x="215" y="266" text-anchor="middle" font-family="Arial,sans-serif" font-size="38" font-weight="bold" fill="#102037">2</text>
<text x="215" y="328" text-anchor="middle" font-family="Arial,sans-serif" font-size="16" fill="#acbed5">2</text>
<rect x="276" y="205" width="90" height="95" rx="13" fill="#22a77d" stroke="#fff3b2" stroke-width="3"/>
<text x="321" y="266" text-anchor="middle" font-family="Arial,sans-serif" font-size="38" font-weight="bold" fill="#102037">3</text>
<text x="321" y="328" text-anchor="middle" font-family="Arial,sans-serif" font-size="16" fill="#acbed5">3</text>
<rect x="382" y="205" width="90" height="95" rx="13" fill="#345c91" stroke="#5f83b5" stroke-width="1"/>
<text x="427" y="266" text-anchor="middle" font-family="Arial,sans-serif" font-size="38" font-weight="bold" fill="#f8fbff">1</text>
<text x="427" y="328" text-anchor="middle" font-family="Arial,sans-serif" font-size="16" fill="#acbed5">4</text>
<rect x="488" y="205" width="90" height="95" rx="13" fill="#345c91" stroke="#5f83b5" stroke-width="1"/>
<text x="533" y="266" text-anchor="middle" font-family="Arial,sans-serif" font-size="38" font-weight="bold" fill="#f8fbff">8</text>
<text x="533" y="328" text-anchor="middle" font-family="Arial,sans-serif" font-size="16" fill="#acbed5">5</text>
<rect x="594" y="205" width="90" height="95" rx="13" fill="#345c91" stroke="#5f83b5" stroke-width="1"/>
<text x="639" y="266" text-anchor="middle" font-family="Arial,sans-serif" font-size="38" font-weight="bold" fill="#f8fbff">2</text>
<text x="639" y="328" text-anchor="middle" font-family="Arial,sans-serif" font-size="16" fill="#acbed5">6</text>
<rect x="700" y="205" width="90" height="95" rx="13" fill="#345c91" stroke="#5f83b5" stroke-width="1"/>
<text x="745" y="266" text-anchor="middle" font-family="Arial,sans-serif" font-size="38" font-weight="bold" fill="#f8fbff">6</text>
<text x="745" y="328" text-anchor="middle" font-family="Arial,sans-serif" font-size="16" fill="#acbed5">7</text>
<rect x="806" y="205" width="90" height="95" rx="13" fill="#345c91" stroke="#5f83b5" stroke-width="1"/>
<text x="851" y="266" text-anchor="middle" font-family="Arial,sans-serif" font-size="38" font-weight="bold" fill="#f8fbff">4</text>
<text x="851" y="328" text-anchor="middle" font-family="Arial,sans-serif" font-size="16" fill="#acbed5">8</text>
<animate attributeName="opacity" values="0;0;0;0;0;0;0;0;0;0;0;1;0;0;0;0;0;0" keyTimes="0;0.058823529411764705;0.11764705882352941;0.17647058823529413;0.23529411764705882;0.29411764705882354;0.35294117647058826;0.4117647058823529;0.47058823529411764;0.5294117647058824;0.5882352941176471;0.6470588235294118;0.7058823529411765;0.7647058823529411;0.8235294117647058;0.8823529411764706;0.9411764705882353;1" dur="27.200000000000003s" calcMode="discrete" repeatCount="indefinite"/>
</g>
<g opacity="0" data-frame="13">
<text x="55" y="157" font-family="Arial,sans-serif" font-size="21" fill="#ecf2fa">Reconstruímos a lista em ordem</text>
<text x="844" y="157" text-anchor="middle" font-family="Arial,sans-serif" font-size="14" fill="#9db4d4">13 / 17</text>
<rect x="64" y="205" width="90" height="95" rx="13" fill="#22a77d" stroke="#5f83b5" stroke-width="1"/>
<text x="109" y="266" text-anchor="middle" font-family="Arial,sans-serif" font-size="38" font-weight="bold" fill="#102037">1</text>
<text x="109" y="328" text-anchor="middle" font-family="Arial,sans-serif" font-size="16" fill="#acbed5">1</text>
<rect x="170" y="205" width="90" height="95" rx="13" fill="#22a77d" stroke="#5f83b5" stroke-width="1"/>
<text x="215" y="266" text-anchor="middle" font-family="Arial,sans-serif" font-size="38" font-weight="bold" fill="#102037">2</text>
<text x="215" y="328" text-anchor="middle" font-family="Arial,sans-serif" font-size="16" fill="#acbed5">2</text>
<rect x="276" y="205" width="90" height="95" rx="13" fill="#22a77d" stroke="#5f83b5" stroke-width="1"/>
<text x="321" y="266" text-anchor="middle" font-family="Arial,sans-serif" font-size="38" font-weight="bold" fill="#102037">3</text>
<text x="321" y="328" text-anchor="middle" font-family="Arial,sans-serif" font-size="16" fill="#acbed5">3</text>
<rect x="382" y="205" width="90" height="95" rx="13" fill="#22a77d" stroke="#fff3b2" stroke-width="3"/>
<text x="427" y="266" text-anchor="middle" font-family="Arial,sans-serif" font-size="38" font-weight="bold" fill="#102037">4</text>
<text x="427" y="328" text-anchor="middle" font-family="Arial,sans-serif" font-size="16" fill="#acbed5">4</text>
<rect x="488" y="205" width="90" height="95" rx="13" fill="#345c91" stroke="#5f83b5" stroke-width="1"/>
<text x="533" y="266" text-anchor="middle" font-family="Arial,sans-serif" font-size="38" font-weight="bold" fill="#f8fbff">8</text>
<text x="533" y="328" text-anchor="middle" font-family="Arial,sans-serif" font-size="16" fill="#acbed5">5</text>
<rect x="594" y="205" width="90" height="95" rx="13" fill="#345c91" stroke="#5f83b5" stroke-width="1"/>
<text x="639" y="266" text-anchor="middle" font-family="Arial,sans-serif" font-size="38" font-weight="bold" fill="#f8fbff">2</text>
<text x="639" y="328" text-anchor="middle" font-family="Arial,sans-serif" font-size="16" fill="#acbed5">6</text>
<rect x="700" y="205" width="90" height="95" rx="13" fill="#345c91" stroke="#5f83b5" stroke-width="1"/>
<text x="745" y="266" text-anchor="middle" font-family="Arial,sans-serif" font-size="38" font-weight="bold" fill="#f8fbff">6</text>
<text x="745" y="328" text-anchor="middle" font-family="Arial,sans-serif" font-size="16" fill="#acbed5">7</text>
<rect x="806" y="205" width="90" height="95" rx="13" fill="#345c91" stroke="#5f83b5" stroke-width="1"/>
<text x="851" y="266" text-anchor="middle" font-family="Arial,sans-serif" font-size="38" font-weight="bold" fill="#f8fbff">4</text>
<text x="851" y="328" text-anchor="middle" font-family="Arial,sans-serif" font-size="16" fill="#acbed5">8</text>
<animate attributeName="opacity" values="0;0;0;0;0;0;0;0;0;0;0;0;1;0;0;0;0;0" keyTimes="0;0.058823529411764705;0.11764705882352941;0.17647058823529413;0.23529411764705882;0.29411764705882354;0.35294117647058826;0.4117647058823529;0.47058823529411764;0.5294117647058824;0.5882352941176471;0.6470588235294118;0.7058823529411765;0.7647058823529411;0.8235294117647058;0.8823529411764706;0.9411764705882353;1" dur="27.200000000000003s" calcMode="discrete" repeatCount="indefinite"/>
</g>
<g opacity="0" data-frame="14">
<text x="55" y="157" font-family="Arial,sans-serif" font-size="21" fill="#ecf2fa">Reconstruímos a lista em ordem</text>
<text x="844" y="157" text-anchor="middle" font-family="Arial,sans-serif" font-size="14" fill="#9db4d4">14 / 17</text>
<rect x="64" y="205" width="90" height="95" rx="13" fill="#22a77d" stroke="#5f83b5" stroke-width="1"/>
<text x="109" y="266" text-anchor="middle" font-family="Arial,sans-serif" font-size="38" font-weight="bold" fill="#102037">1</text>
<text x="109" y="328" text-anchor="middle" font-family="Arial,sans-serif" font-size="16" fill="#acbed5">1</text>
<rect x="170" y="205" width="90" height="95" rx="13" fill="#22a77d" stroke="#5f83b5" stroke-width="1"/>
<text x="215" y="266" text-anchor="middle" font-family="Arial,sans-serif" font-size="38" font-weight="bold" fill="#102037">2</text>
<text x="215" y="328" text-anchor="middle" font-family="Arial,sans-serif" font-size="16" fill="#acbed5">2</text>
<rect x="276" y="205" width="90" height="95" rx="13" fill="#22a77d" stroke="#5f83b5" stroke-width="1"/>
<text x="321" y="266" text-anchor="middle" font-family="Arial,sans-serif" font-size="38" font-weight="bold" fill="#102037">3</text>
<text x="321" y="328" text-anchor="middle" font-family="Arial,sans-serif" font-size="16" fill="#acbed5">3</text>
<rect x="382" y="205" width="90" height="95" rx="13" fill="#22a77d" stroke="#5f83b5" stroke-width="1"/>
<text x="427" y="266" text-anchor="middle" font-family="Arial,sans-serif" font-size="38" font-weight="bold" fill="#102037">4</text>
<text x="427" y="328" text-anchor="middle" font-family="Arial,sans-serif" font-size="16" fill="#acbed5">4</text>
<rect x="488" y="205" width="90" height="95" rx="13" fill="#22a77d" stroke="#fff3b2" stroke-width="3"/>
<text x="533" y="266" text-anchor="middle" font-family="Arial,sans-serif" font-size="38" font-weight="bold" fill="#102037">5</text>
<text x="533" y="328" text-anchor="middle" font-family="Arial,sans-serif" font-size="16" fill="#acbed5">5</text>
<rect x="594" y="205" width="90" height="95" rx="13" fill="#345c91" stroke="#5f83b5" stroke-width="1"/>
<text x="639" y="266" text-anchor="middle" font-family="Arial,sans-serif" font-size="38" font-weight="bold" fill="#f8fbff">2</text>
<text x="639" y="328" text-anchor="middle" font-family="Arial,sans-serif" font-size="16" fill="#acbed5">6</text>
<rect x="700" y="205" width="90" height="95" rx="13" fill="#345c91" stroke="#5f83b5" stroke-width="1"/>
<text x="745" y="266" text-anchor="middle" font-family="Arial,sans-serif" font-size="38" font-weight="bold" fill="#f8fbff">6</text>
<text x="745" y="328" text-anchor="middle" font-family="Arial,sans-serif" font-size="16" fill="#acbed5">7</text>
<rect x="806" y="205" width="90" height="95" rx="13" fill="#345c91" stroke="#5f83b5" stroke-width="1"/>
<text x="851" y="266" text-anchor="middle" font-family="Arial,sans-serif" font-size="38" font-weight="bold" fill="#f8fbff">4</text>
<text x="851" y="328" text-anchor="middle" font-family="Arial,sans-serif" font-size="16" fill="#acbed5">8</text>
<animate attributeName="opacity" values="0;0;0;0;0;0;0;0;0;0;0;0;0;1;0;0;0;0" keyTimes="0;0.058823529411764705;0.11764705882352941;0.17647058823529413;0.23529411764705882;0.29411764705882354;0.35294117647058826;0.4117647058823529;0.47058823529411764;0.5294117647058824;0.5882352941176471;0.6470588235294118;0.7058823529411765;0.7647058823529411;0.8235294117647058;0.8823529411764706;0.9411764705882353;1" dur="27.200000000000003s" calcMode="discrete" repeatCount="indefinite"/>
</g>
<g opacity="0" data-frame="15">
<text x="55" y="157" font-family="Arial,sans-serif" font-size="21" fill="#ecf2fa">Reconstruímos a lista em ordem</text>
<text x="844" y="157" text-anchor="middle" font-family="Arial,sans-serif" font-size="14" fill="#9db4d4">15 / 17</text>
<rect x="64" y="205" width="90" height="95" rx="13" fill="#22a77d" stroke="#5f83b5" stroke-width="1"/>
<text x="109" y="266" text-anchor="middle" font-family="Arial,sans-serif" font-size="38" font-weight="bold" fill="#102037">1</text>
<text x="109" y="328" text-anchor="middle" font-family="Arial,sans-serif" font-size="16" fill="#acbed5">1</text>
<rect x="170" y="205" width="90" height="95" rx="13" fill="#22a77d" stroke="#5f83b5" stroke-width="1"/>
<text x="215" y="266" text-anchor="middle" font-family="Arial,sans-serif" font-size="38" font-weight="bold" fill="#102037">2</text>
<text x="215" y="328" text-anchor="middle" font-family="Arial,sans-serif" font-size="16" fill="#acbed5">2</text>
<rect x="276" y="205" width="90" height="95" rx="13" fill="#22a77d" stroke="#5f83b5" stroke-width="1"/>
<text x="321" y="266" text-anchor="middle" font-family="Arial,sans-serif" font-size="38" font-weight="bold" fill="#102037">3</text>
<text x="321" y="328" text-anchor="middle" font-family="Arial,sans-serif" font-size="16" fill="#acbed5">3</text>
<rect x="382" y="205" width="90" height="95" rx="13" fill="#22a77d" stroke="#5f83b5" stroke-width="1"/>
<text x="427" y="266" text-anchor="middle" font-family="Arial,sans-serif" font-size="38" font-weight="bold" fill="#102037">4</text>
<text x="427" y="328" text-anchor="middle" font-family="Arial,sans-serif" font-size="16" fill="#acbed5">4</text>
<rect x="488" y="205" width="90" height="95" rx="13" fill="#22a77d" stroke="#5f83b5" stroke-width="1"/>
<text x="533" y="266" text-anchor="middle" font-family="Arial,sans-serif" font-size="38" font-weight="bold" fill="#102037">5</text>
<text x="533" y="328" text-anchor="middle" font-family="Arial,sans-serif" font-size="16" fill="#acbed5">5</text>
<rect x="594" y="205" width="90" height="95" rx="13" fill="#22a77d" stroke="#fff3b2" stroke-width="3"/>
<text x="639" y="266" text-anchor="middle" font-family="Arial,sans-serif" font-size="38" font-weight="bold" fill="#102037">6</text>
<text x="639" y="328" text-anchor="middle" font-family="Arial,sans-serif" font-size="16" fill="#acbed5">6</text>
<rect x="700" y="205" width="90" height="95" rx="13" fill="#345c91" stroke="#5f83b5" stroke-width="1"/>
<text x="745" y="266" text-anchor="middle" font-family="Arial,sans-serif" font-size="38" font-weight="bold" fill="#f8fbff">6</text>
<text x="745" y="328" text-anchor="middle" font-family="Arial,sans-serif" font-size="16" fill="#acbed5">7</text>
<rect x="806" y="205" width="90" height="95" rx="13" fill="#345c91" stroke="#5f83b5" stroke-width="1"/>
<text x="851" y="266" text-anchor="middle" font-family="Arial,sans-serif" font-size="38" font-weight="bold" fill="#f8fbff">4</text>
<text x="851" y="328" text-anchor="middle" font-family="Arial,sans-serif" font-size="16" fill="#acbed5">8</text>
<animate attributeName="opacity" values="0;0;0;0;0;0;0;0;0;0;0;0;0;0;1;0;0;0" keyTimes="0;0.058823529411764705;0.11764705882352941;0.17647058823529413;0.23529411764705882;0.29411764705882354;0.35294117647058826;0.4117647058823529;0.47058823529411764;0.5294117647058824;0.5882352941176471;0.6470588235294118;0.7058823529411765;0.7647058823529411;0.8235294117647058;0.8823529411764706;0.9411764705882353;1" dur="27.200000000000003s" calcMode="discrete" repeatCount="indefinite"/>
</g>
<g opacity="0" data-frame="16">
<text x="55" y="157" font-family="Arial,sans-serif" font-size="21" fill="#ecf2fa">Reconstruímos a lista em ordem</text>
<text x="844" y="157" text-anchor="middle" font-family="Arial,sans-serif" font-size="14" fill="#9db4d4">16 / 17</text>
<rect x="64" y="205" width="90" height="95" rx="13" fill="#22a77d" stroke="#5f83b5" stroke-width="1"/>
<text x="109" y="266" text-anchor="middle" font-family="Arial,sans-serif" font-size="38" font-weight="bold" fill="#102037">1</text>
<text x="109" y="328" text-anchor="middle" font-family="Arial,sans-serif" font-size="16" fill="#acbed5">1</text>
<rect x="170" y="205" width="90" height="95" rx="13" fill="#22a77d" stroke="#5f83b5" stroke-width="1"/>
<text x="215" y="266" text-anchor="middle" font-family="Arial,sans-serif" font-size="38" font-weight="bold" fill="#102037">2</text>
<text x="215" y="328" text-anchor="middle" font-family="Arial,sans-serif" font-size="16" fill="#acbed5">2</text>
<rect x="276" y="205" width="90" height="95" rx="13" fill="#22a77d" stroke="#5f83b5" stroke-width="1"/>
<text x="321" y="266" text-anchor="middle" font-family="Arial,sans-serif" font-size="38" font-weight="bold" fill="#102037">3</text>
<text x="321" y="328" text-anchor="middle" font-family="Arial,sans-serif" font-size="16" fill="#acbed5">3</text>
<rect x="382" y="205" width="90" height="95" rx="13" fill="#22a77d" stroke="#5f83b5" stroke-width="1"/>
<text x="427" y="266" text-anchor="middle" font-family="Arial,sans-serif" font-size="38" font-weight="bold" fill="#102037">4</text>
<text x="427" y="328" text-anchor="middle" font-family="Arial,sans-serif" font-size="16" fill="#acbed5">4</text>
<rect x="488" y="205" width="90" height="95" rx="13" fill="#22a77d" stroke="#5f83b5" stroke-width="1"/>
<text x="533" y="266" text-anchor="middle" font-family="Arial,sans-serif" font-size="38" font-weight="bold" fill="#102037">5</text>
<text x="533" y="328" text-anchor="middle" font-family="Arial,sans-serif" font-size="16" fill="#acbed5">5</text>
<rect x="594" y="205" width="90" height="95" rx="13" fill="#22a77d" stroke="#5f83b5" stroke-width="1"/>
<text x="639" y="266" text-anchor="middle" font-family="Arial,sans-serif" font-size="38" font-weight="bold" fill="#102037">6</text>
<text x="639" y="328" text-anchor="middle" font-family="Arial,sans-serif" font-size="16" fill="#acbed5">6</text>
<rect x="700" y="205" width="90" height="95" rx="13" fill="#22a77d" stroke="#fff3b2" stroke-width="3"/>
<text x="745" y="266" text-anchor="middle" font-family="Arial,sans-serif" font-size="38" font-weight="bold" fill="#102037">7</text>
<text x="745" y="328" text-anchor="middle" font-family="Arial,sans-serif" font-size="16" fill="#acbed5">7</text>
<rect x="806" y="205" width="90" height="95" rx="13" fill="#345c91" stroke="#5f83b5" stroke-width="1"/>
<text x="851" y="266" text-anchor="middle" font-family="Arial,sans-serif" font-size="38" font-weight="bold" fill="#f8fbff">4</text>
<text x="851" y="328" text-anchor="middle" font-family="Arial,sans-serif" font-size="16" fill="#acbed5">8</text>
<animate attributeName="opacity" values="0;0;0;0;0;0;0;0;0;0;0;0;0;0;0;1;0;0" keyTimes="0;0.058823529411764705;0.11764705882352941;0.17647058823529413;0.23529411764705882;0.29411764705882354;0.35294117647058826;0.4117647058823529;0.47058823529411764;0.5294117647058824;0.5882352941176471;0.6470588235294118;0.7058823529411765;0.7647058823529411;0.8235294117647058;0.8823529411764706;0.9411764705882353;1" dur="27.200000000000003s" calcMode="discrete" repeatCount="indefinite"/>
</g>
<g opacity="0" data-frame="17">
<text x="55" y="157" font-family="Arial,sans-serif" font-size="21" fill="#ecf2fa">Reconstruímos a lista em ordem</text>
<text x="844" y="157" text-anchor="middle" font-family="Arial,sans-serif" font-size="14" fill="#9db4d4">17 / 17</text>
<rect x="64" y="205" width="90" height="95" rx="13" fill="#22a77d" stroke="#5f83b5" stroke-width="1"/>
<text x="109" y="266" text-anchor="middle" font-family="Arial,sans-serif" font-size="38" font-weight="bold" fill="#102037">1</text>
<text x="109" y="328" text-anchor="middle" font-family="Arial,sans-serif" font-size="16" fill="#acbed5">1</text>
<rect x="170" y="205" width="90" height="95" rx="13" fill="#22a77d" stroke="#5f83b5" stroke-width="1"/>
<text x="215" y="266" text-anchor="middle" font-family="Arial,sans-serif" font-size="38" font-weight="bold" fill="#102037">2</text>
<text x="215" y="328" text-anchor="middle" font-family="Arial,sans-serif" font-size="16" fill="#acbed5">2</text>
<rect x="276" y="205" width="90" height="95" rx="13" fill="#22a77d" stroke="#5f83b5" stroke-width="1"/>
<text x="321" y="266" text-anchor="middle" font-family="Arial,sans-serif" font-size="38" font-weight="bold" fill="#102037">3</text>
<text x="321" y="328" text-anchor="middle" font-family="Arial,sans-serif" font-size="16" fill="#acbed5">3</text>
<rect x="382" y="205" width="90" height="95" rx="13" fill="#22a77d" stroke="#5f83b5" stroke-width="1"/>
<text x="427" y="266" text-anchor="middle" font-family="Arial,sans-serif" font-size="38" font-weight="bold" fill="#102037">4</text>
<text x="427" y="328" text-anchor="middle" font-family="Arial,sans-serif" font-size="16" fill="#acbed5">4</text>
<rect x="488" y="205" width="90" height="95" rx="13" fill="#22a77d" stroke="#5f83b5" stroke-width="1"/>
<text x="533" y="266" text-anchor="middle" font-family="Arial,sans-serif" font-size="38" font-weight="bold" fill="#102037">5</text>
<text x="533" y="328" text-anchor="middle" font-family="Arial,sans-serif" font-size="16" fill="#acbed5">5</text>
<rect x="594" y="205" width="90" height="95" rx="13" fill="#22a77d" stroke="#5f83b5" stroke-width="1"/>
<text x="639" y="266" text-anchor="middle" font-family="Arial,sans-serif" font-size="38" font-weight="bold" fill="#102037">6</text>
<text x="639" y="328" text-anchor="middle" font-family="Arial,sans-serif" font-size="16" fill="#acbed5">6</text>
<rect x="700" y="205" width="90" height="95" rx="13" fill="#22a77d" stroke="#5f83b5" stroke-width="1"/>
<text x="745" y="266" text-anchor="middle" font-family="Arial,sans-serif" font-size="38" font-weight="bold" fill="#102037">7</text>
<text x="745" y="328" text-anchor="middle" font-family="Arial,sans-serif" font-size="16" fill="#acbed5">7</text>
<rect x="806" y="205" width="90" height="95" rx="13" fill="#22a77d" stroke="#fff3b2" stroke-width="3"/>
<text x="851" y="266" text-anchor="middle" font-family="Arial,sans-serif" font-size="38" font-weight="bold" fill="#102037">8</text>
<text x="851" y="328" text-anchor="middle" font-family="Arial,sans-serif" font-size="16" fill="#acbed5">8</text>
<animate attributeName="opacity" values="0;0;0;0;0;0;0;0;0;0;0;0;0;0;0;0;1;0" keyTimes="0;0.058823529411764705;0.11764705882352941;0.17647058823529413;0.23529411764705882;0.29411764705882354;0.35294117647058826;0.4117647058823529;0.47058823529411764;0.5294117647058824;0.5882352941176471;0.6470588235294118;0.7058823529411765;0.7647058823529411;0.8235294117647058;0.8823529411764706;0.9411764705882353;1" dur="27.200000000000003s" calcMode="discrete" repeatCount="indefinite"/>
</g>
</svg>
